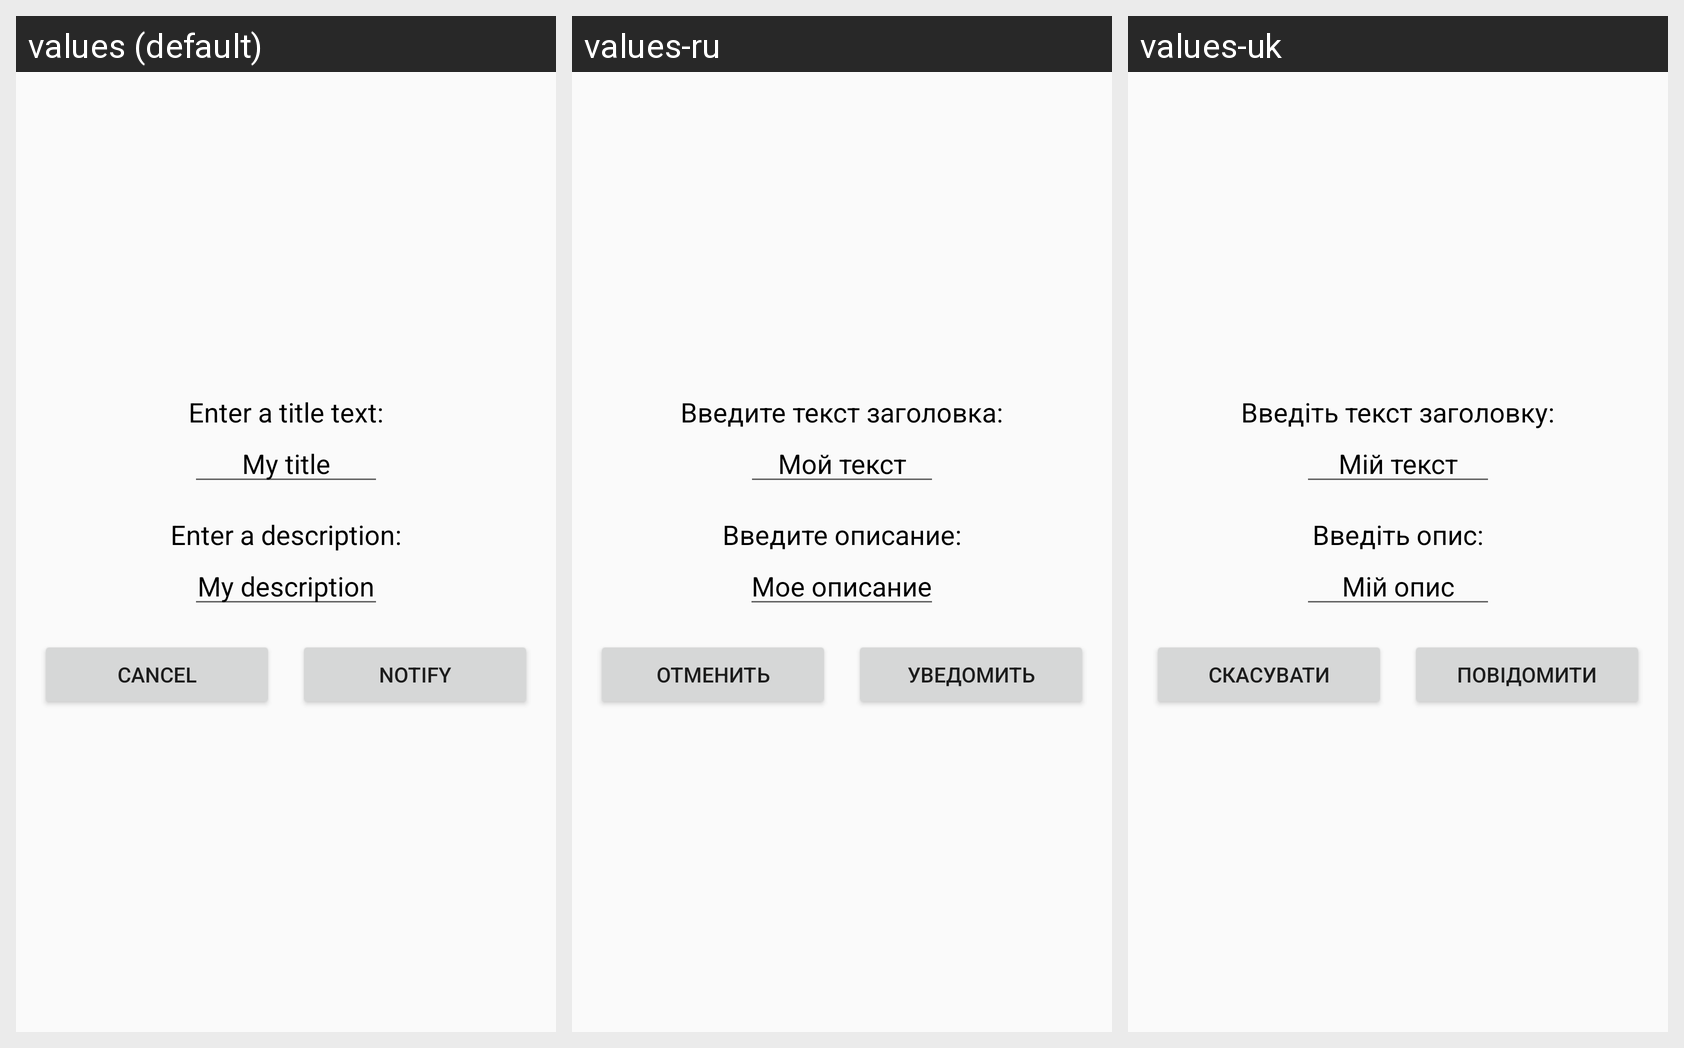

Strings drawn on this Android screen and how each of the app's shown locales translates them:
Android screen res/layout/content_dialog.xml rendered under 3 locales, left to right: values (default), values-ru, values-uk. Device: Nexus 5 (rendered at 1080×1920; each locale shown at half size, 540×960, under a caption strip naming it); theme AppTheme.
Strings drawn on this screen, with the default value and each locale's value (text and hints the layout hard-codes appear in the picture but are not listed):

enter_title
  values: Enter a title text:
  values-ru: Введите текст заголовка:
  values-uk: Введіть текст заголовку:

demo_title
  values: My title
  values-ru: Мой текст
  values-uk: Мій текст

enter_description
  values: Enter a description:
  values-ru: Введите описание:
  values-uk: Введіть опис:

demo_description
  values: My description
  values-ru: Мое описание
  values-uk: Мій опис

button_notify_cancel
  values: Cancel
  values-ru: Отменить
  values-uk: Скасувати

button_notify
  values: Notify
  values-ru: Уведомить
  values-uk: Повідомити
